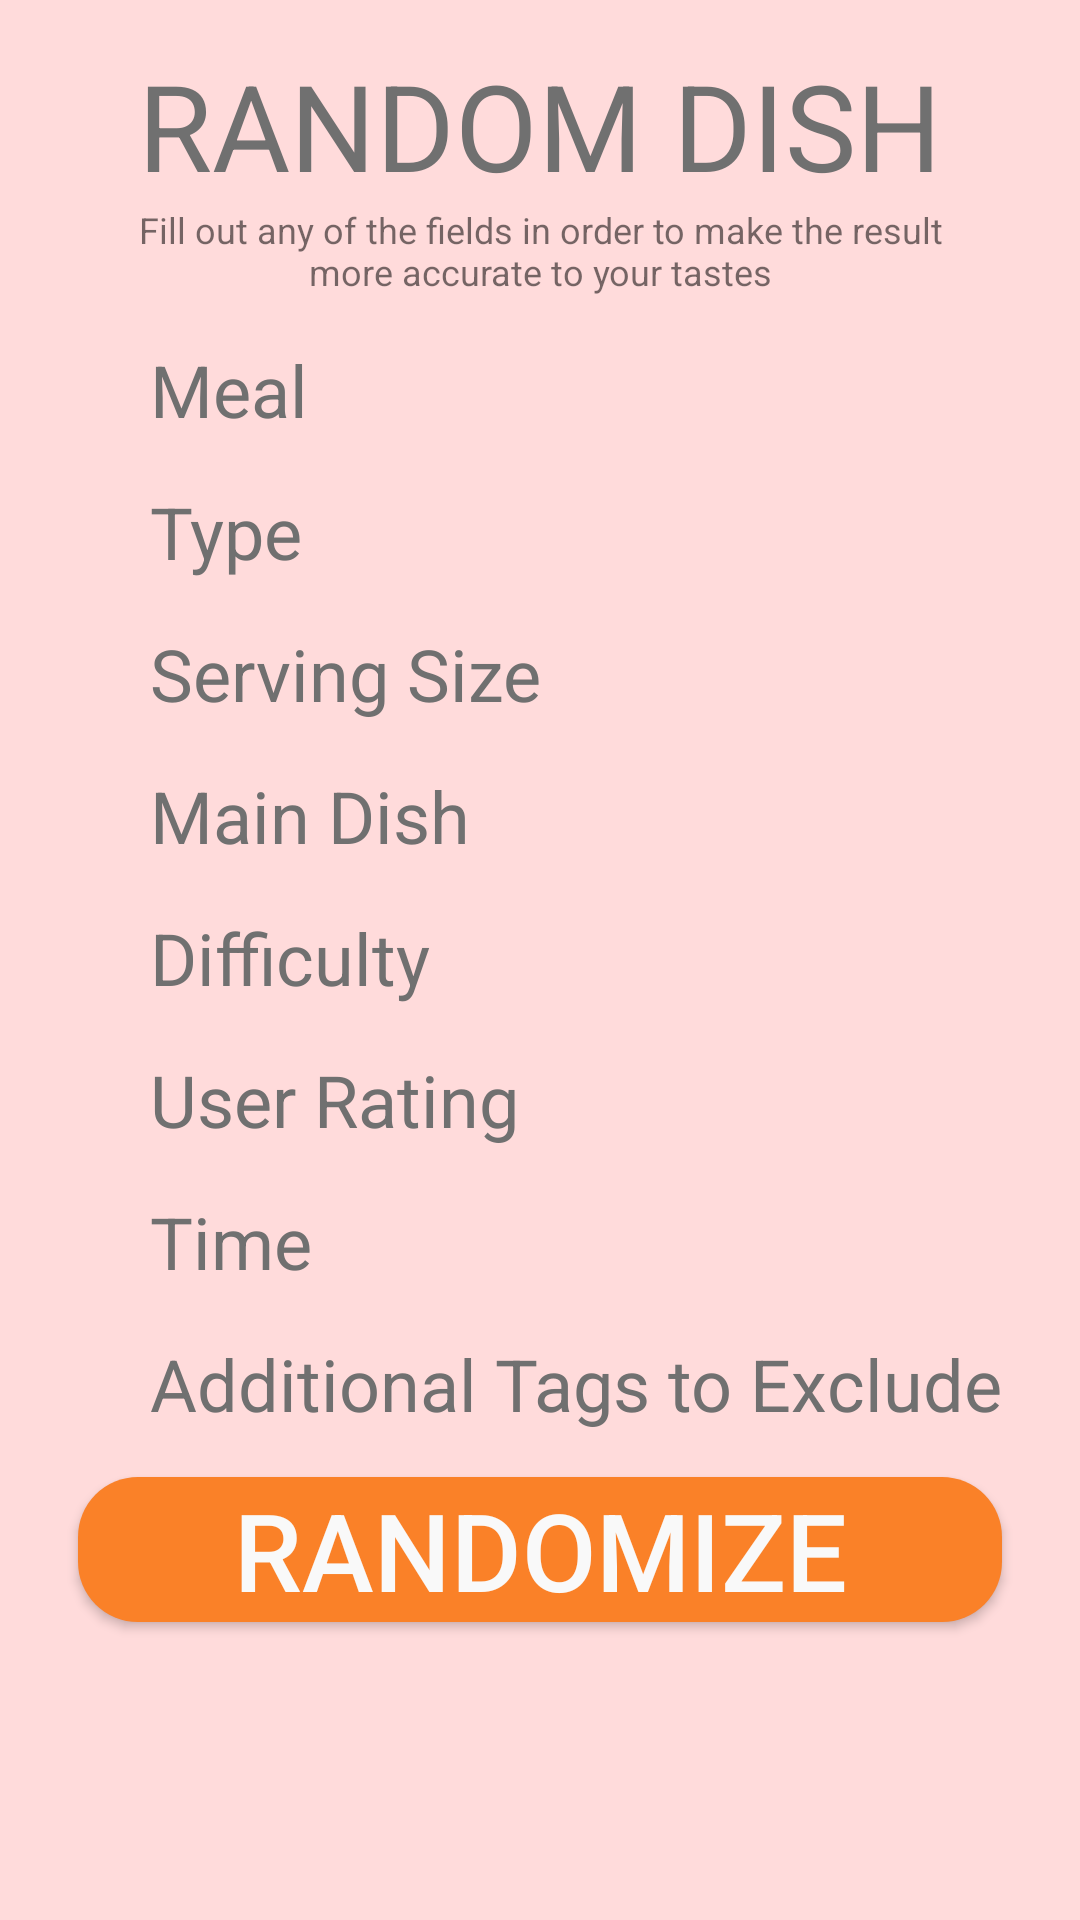

The Android layout XML behind this screen, and the referenced resources:
<!-- AndroidManifest.xml: application theme Theme.Beginners_Kitchen -->
<!-- res/layout/fragment_randomize.xml -->
<?xml version="1.0" encoding="utf-8"?>

<RelativeLayout xmlns:android="http://schemas.android.com/apk/res/android"
    xmlns:tools="http://schemas.android.com/tools"
    android:layout_width="match_parent"
    android:layout_height="match_parent"
    android:background="@color/background_orange"
    >

    <TextView
        android:id="@+id/random_title"
        android:layout_width="wrap_content"
        android:layout_height="wrap_content"
        android:layout_centerInParent="true"
        android:layout_alignParentTop="true"
        android:text="@string/random_title"
        style="@style/random_title"
        android:layout_marginTop="15dp"
        android:paddingLeft="20dp"
        android:paddingRight="20dp"
        />

    <TextView
        android:id="@+id/random_subtitle"
        android:layout_width="wrap_content"
        android:layout_height="wrap_content"
        android:layout_below="@+id/random_title"
        android:layout_alignLeft="@+id/random_title"
        android:layout_alignRight="@+id/random_title"
        android:text="@string/random_subtitle"
        android:layout_marginLeft="20dp"
        android:layout_marginRight="20dp"
        android:textAlignment="center"
        android:textSize="12sp"
        />

    <TextView
        android:id="@+id/meal_menu"
        android:layout_width="wrap_content"
        android:layout_height="wrap_content"
        android:layout_below="@+id/random_subtitle"
        android:layout_marginLeft="50dp"
        android:text="@string/filter_meal"
        style="@style/random_txt"
        />

    <TextView
        android:id="@+id/type_menu"
        android:layout_width="wrap_content"
        android:layout_height="wrap_content"
        android:layout_below="@+id/meal_menu"
        android:layout_alignLeft="@+id/meal_menu"
        android:text="@string/filter_type"
        style="@style/random_txt"
        />

    <TextView
        android:id="@+id/serving_size_menu"
        android:layout_width="wrap_content"
        android:layout_height="wrap_content"
        android:layout_below="@+id/type_menu"
        android:layout_alignLeft="@+id/meal_menu"
        android:text="@string/filter_serving_size"
        style="@style/random_txt"
        />

    <TextView
        android:id="@+id/main_dish_menu"
        android:layout_width="wrap_content"
        android:layout_height="wrap_content"
        android:layout_below="@+id/serving_size_menu"
        android:layout_alignLeft="@+id/meal_menu"
        android:text="@string/filter_main_dish"
        style="@style/random_txt"
        />

    <TextView
        android:id="@+id/difficulty_menu"
        android:layout_width="wrap_content"
        android:layout_height="wrap_content"
        android:layout_below="@+id/main_dish_menu"
        android:layout_alignLeft="@+id/meal_menu"
        android:text="@string/filter_difficulty"
        style="@style/random_txt"
        />

    <TextView
        android:id="@+id/user_rating_menu"
        android:layout_width="wrap_content"
        android:layout_height="wrap_content"
        android:layout_below="@+id/difficulty_menu"
        android:layout_alignLeft="@+id/meal_menu"
        android:text="@string/filter_user_rating"
        style="@style/random_txt"
        />

    <TextView
        android:id="@+id/time_menu"
        android:layout_width="wrap_content"
        android:layout_height="wrap_content"
        android:layout_below="@+id/user_rating_menu"
        android:layout_alignLeft="@+id/meal_menu"
        android:text="@string/filter_time"
        style="@style/random_txt"
        />

    <TextView
        android:id="@+id/additional_tag_menu"
        android:layout_width="wrap_content"
        android:layout_height="wrap_content"
        android:layout_below="@+id/time_menu"
        android:layout_alignLeft="@+id/meal_menu"
        android:text="@string/filter_additional_tags"
        style="@style/random_txt"
        />

    <Button
        android:layout_width="wrap_content"
        android:layout_height="wrap_content"
        android:layout_alignLeft="@+id/random_title"
        android:layout_alignRight="@+id/random_title"
        android:layout_below="@+id/additional_tag_menu"
        android:text="@string/randomize"
        android:background="@drawable/rounded_corners"
        android:textColor="@color/text_color"
        android:textSize="36sp"
        android:textAllCaps="true"
        android:layout_marginTop="15dp"

        />



</RelativeLayout>
<!-- resources referenced by this layout -->
<resources>
  <color name="background_orange">#FFDBDB</color>
  <color name="text_color">#F9F9F9</color>
  <!-- drawable rounded_corners (drawable) -->
  <?xml version="1.0" encoding="utf-8"?>
  
  <shape xmlns:android="http://schemas.android.com/apk/res/android"
      android:shape="rectangle">
  
      <corners
          android:radius="20dp"
          />
  
      <solid
          android:color="@color/orange"
          />
  
  </shape>
  <string name="filter_additional_tags">"Additional Tags to Exclude"</string>
  <string name="filter_difficulty">"Difficulty"</string>
  <string name="filter_main_dish">"Main Dish"</string>
  <string name="filter_meal">"Meal"</string>
  <string name="filter_serving_size">"Serving Size"</string>
  <string name="filter_time">"Time"</string>
  <string name="filter_type">"Type"</string>
  <string name="filter_user_rating">"User Rating"</string>
  <string name="random_subtitle">
          "Fill out any of the fields in order to make the result more accurate to your tastes"
      </string>
  <string name="random_title">"Random Dish"</string>
  <string name="randomize">"Randomize"</string>
  <style name="random_title">
          <item name="android:textColor">@color/text2_color</item>
          <item name="android:textSize">40sp</item>
          <item name="android:textAllCaps">true</item>
      </style>
  <style name="random_txt">
          <item name="android:textColor">@color/text2_color</item>
          <item name="android:textSize">24sp</item>
          <item name="android:layout_marginTop">15dp</item>
      </style>
  <style name="Theme.Beginners_Kitchen" parent="Theme.AppCompat.Light.DarkActionBar">
          
          <item name="colorPrimary">@color/navigation_orange</item>
          <item name="colorPrimaryVariant">@color/navigation_orange</item>
          <item name="colorOnPrimary">@color/text_color</item>
          
          <item name="android:statusBarColor" tools:targetApi="l">?attr/colorPrimaryVariant</item>
          
      </style>
  <color name="orange">#FA8128</color>
  <color name="text2_color">#707070</color>
  <color name="navigation_orange">#FBA05E</color>
</resources>
